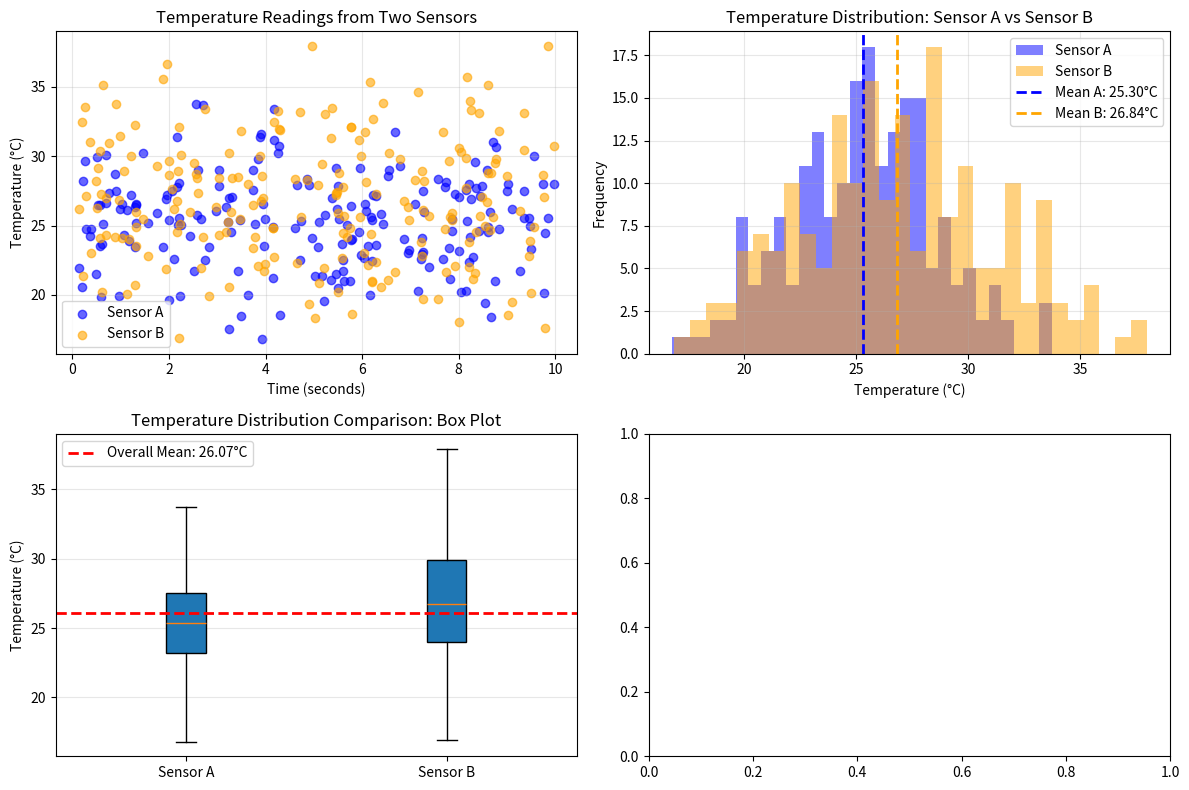

Write the Python code that produced this figure.
"""Generate publication-quality sensor data visualizations.

This script creates synthetic temperature sensor data using NumPy
and produces scatter, histogram, and box plot visualizations saved
as PNG files.

Usage
-----
    python generate_plots.py
"""

import numpy as np


def generate_data(seed):
    """Generate simulated temperature sensor data and timestamps.
    
    Creates synthetic temperature readings from two sensors using a 
    seeded random number generator. Sensor A has a mean of 25°C with 
    standard deviation of 3°C, while Sensor B has a mean of 27°C with 
    standard deviation of 4.5°C. Timestamps are uniformly distributed 
    across a 10-second interval.
    
    Parameters
    ----------
    seed : int
        Random seed for reproducible data generation. Typically the last 
        4 digits of your Drexel ID.
    
    Returns
    -------
    sensor_a : ndarray
        Temperature readings from Sensor A, shape (200,).
    sensor_b : ndarray
        Temperature readings from Sensor B, shape (200,).
    timestamps : ndarray
        Timestamps in seconds, shape (200,).
    """
    rng = np.random.default_rng(seed)
    
    # Generate temperature readings
    sensor_a = rng.normal(loc=25.0, scale=3.0, size=200)
    sensor_b = rng.normal(loc=27.0, scale=4.5, size=200)
    
    # Generate timestamps
    timestamps = rng.uniform(low=0.0, high=10.0, size=200)
    
    return sensor_a, sensor_b, timestamps


def plot_scatter(sensor_a, sensor_b, timestamps, ax):
    """Plot temperature sensor data as a scatter plot.
    
    Draws scatter points for both sensors as a function of time on the 
    given Axes object. Sensor A points are blue and Sensor B points are 
    orange with transparency to show overlapping points.
    
    Parameters
    ----------
    sensor_a : ndarray
        Temperature readings from Sensor A, shape (n,).
    sensor_b : ndarray
        Temperature readings from Sensor B, shape (n,).
    timestamps : ndarray
        Timestamps in seconds, shape (n,).
    ax : matplotlib.axes.Axes
        Axes object on which to draw the scatter plot.
    
    Returns
    -------
    None
        Modifies the Axes object in place.
    """
    ax.scatter(timestamps, sensor_a, color='blue', label='Sensor A', alpha=0.6)
    ax.scatter(timestamps, sensor_b, color='orange', label='Sensor B', alpha=0.6)
    
    ax.set_xlabel('Time (seconds)')
    ax.set_ylabel('Temperature (°C)')
    ax.set_title('Temperature Readings from Two Sensors')
    ax.legend()
    ax.grid(True, alpha=0.3)


def plot_histogram(sensor_a, sensor_b, ax):
    """Plot overlaid histograms of temperature distributions from both sensors.
    
    Draws transparent overlaid histograms for Sensor A (blue) and Sensor B 
    (orange) distributions. Vertical dashed lines indicate the mean 
    temperature for each sensor.
    
    Parameters
    ----------
    sensor_a : ndarray
        Temperature readings from Sensor A, shape (n,).
    sensor_b : ndarray
        Temperature readings from Sensor B, shape (n,).
    ax : matplotlib.axes.Axes
        Axes object on which to draw the histogram.
    
    Returns
    -------
    None
        Modifies the Axes object in place.
    """
    ax.hist(sensor_a, bins=30, alpha=0.5, color='blue', label='Sensor A')
    ax.hist(sensor_b, bins=30, alpha=0.5, color='orange', label='Sensor B')
    
    # Add vertical dashed lines at each sensor's mean
    mean_a = sensor_a.mean()
    mean_b = sensor_b.mean()
    ax.axvline(mean_a, color='blue', linestyle='--', linewidth=2, label=f'Mean A: {mean_a:.2f}°C')
    ax.axvline(mean_b, color='orange', linestyle='--', linewidth=2, label=f'Mean B: {mean_b:.2f}°C')
    
    ax.set_xlabel('Temperature (°C)')
    ax.set_ylabel('Frequency')
    ax.set_title('Temperature Distribution: Sensor A vs Sensor B')
    ax.legend()
    ax.grid(True, alpha=0.3)


def plot_boxplot(sensor_a, sensor_b, ax):
    """Plot side-by-side box plots of temperature distributions from both sensors.
    
    Draws box plots for Sensor A and Sensor B on the given Axes object.
    A horizontal dashed line indicates the overall mean temperature 
    across both sensors.
    
    Parameters
    ----------
    sensor_a : ndarray
        Temperature readings from Sensor A, shape (n,).
    sensor_b : ndarray
        Temperature readings from Sensor B, shape (n,).
    ax : matplotlib.axes.Axes
        Axes object on which to draw the box plot.
    
    Returns
    -------
    None
        Modifies the Axes object in place.
    """
    ax.boxplot([sensor_a, sensor_b], labels=['Sensor A', 'Sensor B'], patch_artist=True)
    
    # Calculate overall mean of both sensors
    overall_mean = np.mean(np.concatenate([sensor_a, sensor_b]))
    
    # Add horizontal dashed line at overall mean
    ax.axhline(overall_mean, color='red', linestyle='--', linewidth=2, label=f'Overall Mean: {overall_mean:.2f}°C')
    
    ax.set_ylabel('Temperature (°C)')
    ax.set_title('Temperature Distribution Comparison: Box Plot')
    ax.legend()
    ax.grid(True, alpha=0.3, axis='y')


def main():
    """Generate synthetic sensor data and create publication-quality visualizations.
    
    Generates temperature data from two sensors, creates a 2x2 subplot figure 
    with scatter, histogram, and box plot visualizations (fourth cell empty), 
    and saves the figure as sensor_analysis.png at 150 DPI with tight bounding box.
    
    Returns
    -------
    None
    """
    import matplotlib.pyplot as plt
    
    # Generate data with seed from last 4 digits of Drexel ID
    seed = 1234
    sensor_a, sensor_b, timestamps = generate_data(seed)
    
    # Create figure with 2x2 subplots
    fig, axes = plt.subplots(2, 2, figsize=(12, 8))
    
    # Call each plot function
    plot_scatter(sensor_a, sensor_b, timestamps, axes[0, 0])
    plot_histogram(sensor_a, sensor_b, axes[0, 1])
    plot_boxplot(sensor_a, sensor_b, axes[1, 0])
    # Fourth cell (axes[1, 1]) remains empty
    
    # Adjust layout
    plt.tight_layout()
    
    # Save figure
    plt.savefig('sensor_analysis.png', dpi=150, bbox_inches='tight')
    print("Figure saved as sensor_analysis.png")


if __name__ == '__main__':
    main()
